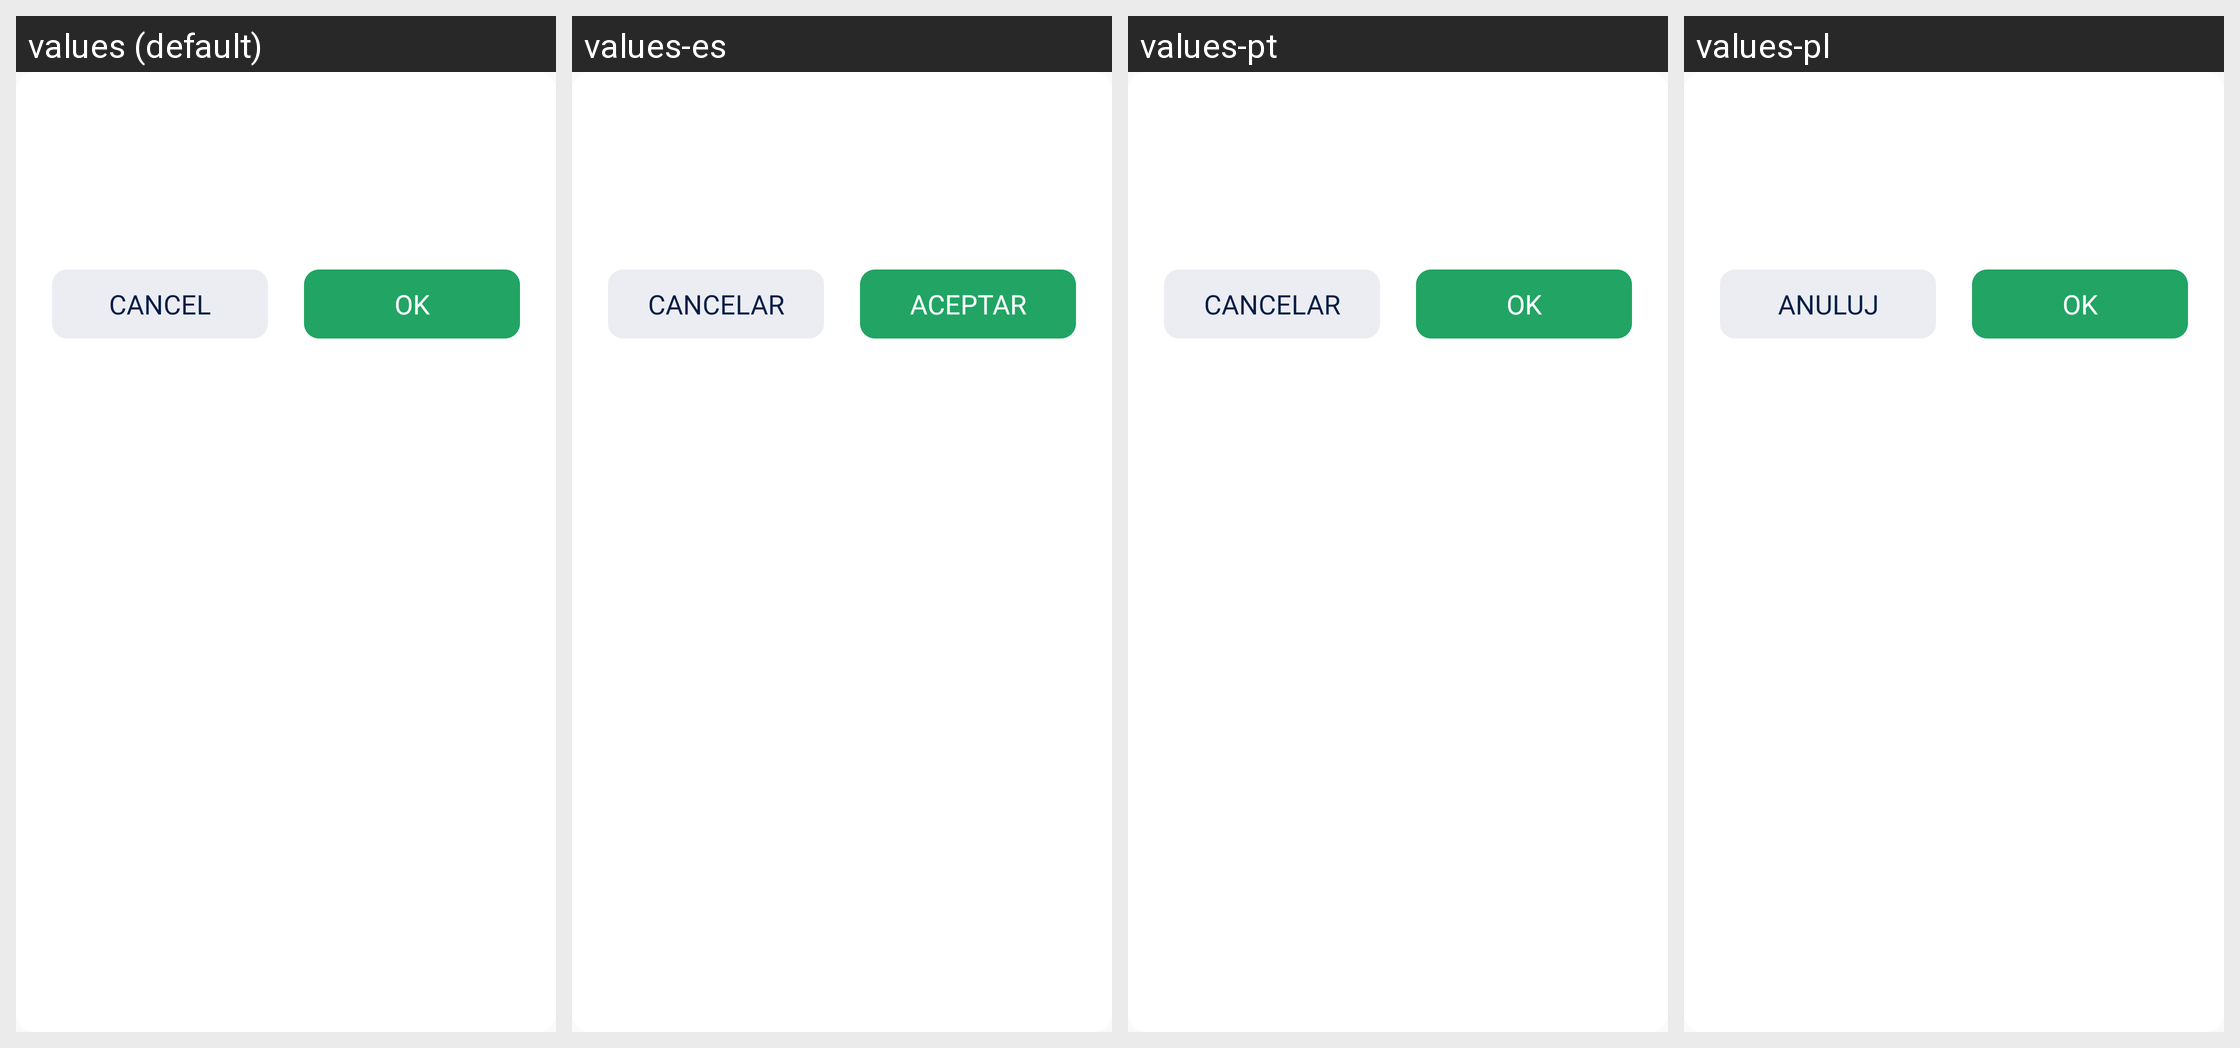

For this localized Android screen grid, give each drawn string resource with its value in every locale shown.
Android screen res/layout/dialog_confirm.xml rendered under 4 locales, left to right: values (default), values-es, values-pt, values-pl. Device: Nexus 5 (rendered at 1080×1920; each locale shown at half size, 540×960, under a caption strip naming it); theme AppTheme.
Other locales in the repository, not shown: values-ar, values-cs, values-de, values-hi, values-in, values-it, values-ja, values-ko, values-ro, values-ru, values-sv, values-th, values-vi.
Strings drawn on this screen, with the default value and each locale's value (text and hints the layout hard-codes, and strings that could not be matched under every locale, appear in the picture but are not listed):

str_action_cancel
  values: Cancel
  values-es: Cancelar
  values-pt: Cancelar
  values-pl: Anuluj

str_action_ok
  values: OK
  values-es: Aceptar
  values-pt: OK
  values-pl: OK
